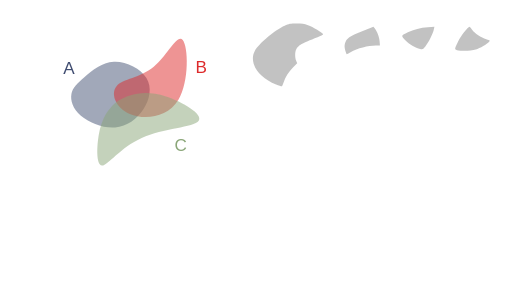
t = 0.00 s
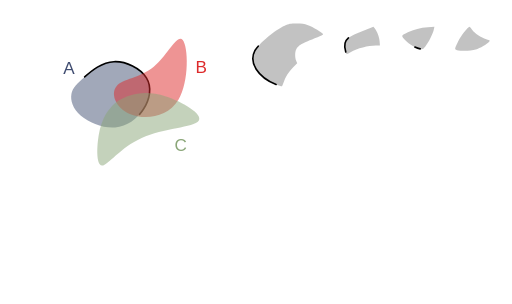
t = 1.00 s
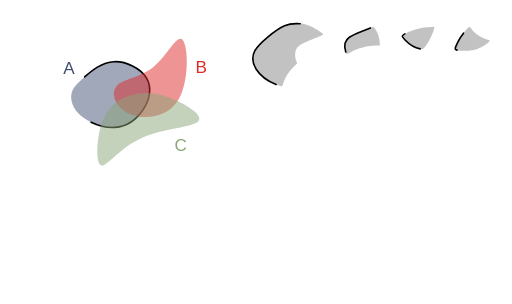
t = 1.47 s
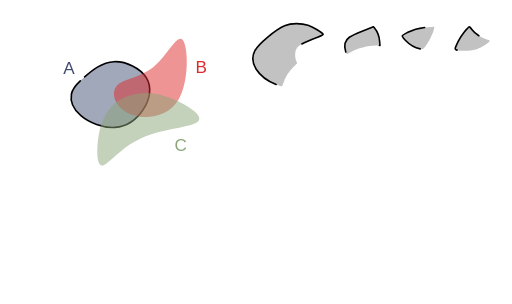
t = 1.94 s
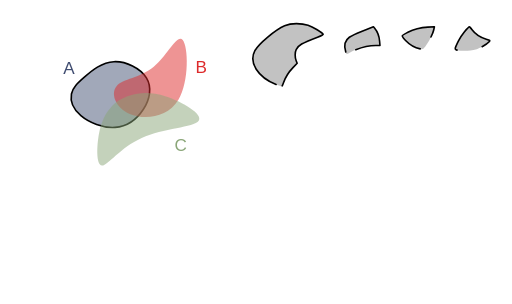
t = 2.42 s
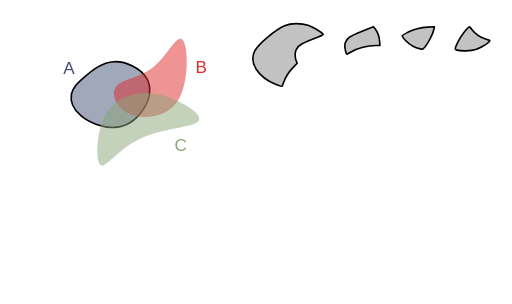
t = 3.00 s

The animated SVG that drew these frames (rendered in a browser with its animation timeline set to each time). Animation: 2 CSS @keyframes rules; one cycle of 3.00 s.

<!--?xml version="1.0" encoding="UTF-8" standalone="no"?-->
<!-- Created with Inkscape (http://www.inkscape.org/) -->

<svg width="316.2424mm" height="187.51456mm" viewBox="0 0 316.24241 187.51455" version="1.1" id="svg5" inkscape:version="1.1.1 (3bf5ae0d25, 2021-09-20)" sodipodi:docname="c6.svg" xmlns:inkscape="http://www.inkscape.org/namespaces/inkscape" xmlns:sodipodi="http://sodipodi.sourceforge.net/DTD/sodipodi-0.dtd" xmlns="http://www.w3.org/2000/svg" xmlns:svg="http://www.w3.org/2000/svg" style="">
  <sodipodi:namedview id="namedview7" pagecolor="#ffffff" bordercolor="#111111" borderopacity="1" inkscape:pageshadow="0" inkscape:pageopacity="0" inkscape:pagecheckerboard="1" inkscape:document-units="mm" showgrid="false" inkscape:zoom="0.64052329" inkscape:cx="672.10671" inkscape:cy="306.78041" inkscape:window-width="1600" inkscape:window-height="821" inkscape:window-x="1911" inkscape:window-y="-9" inkscape:window-maximized="1" inkscape:current-layer="layer1"></sodipodi:namedview>
  <defs id="defs2">
    <inkscape:path-effect effect="bspline" id="path-effect17189" is_visible="true" lpeversion="1" weight="33.333333" steps="2" helper_size="0" apply_no_weight="true" apply_with_weight="true" only_selected="false"></inkscape:path-effect>
    <inkscape:path-effect effect="bspline" id="path-effect9938" is_visible="true" lpeversion="1" weight="33.333333" steps="2" helper_size="0" apply_no_weight="true" apply_with_weight="true" only_selected="false"></inkscape:path-effect>
    <inkscape:path-effect effect="bspline" id="path-effect1028" is_visible="true" lpeversion="1" weight="33.333333" steps="2" helper_size="0" apply_no_weight="true" apply_with_weight="true" only_selected="false"></inkscape:path-effect>
    <inkscape:path-effect effect="bspline" id="path-effect859" is_visible="true" lpeversion="1" weight="33.333333" steps="2" helper_size="0" apply_no_weight="true" apply_with_weight="true" only_selected="false"></inkscape:path-effect>
  </defs>
  <g inkscape:label="Layer 1" inkscape:groupmode="layer" id="layer1" transform="translate(16.583502,9.6386099)">
    <path style="fill: rgb(68, 82, 116); fill-opacity: 0.5; stroke: rgb(0, 0, 0); stroke-width: 1; stroke-linecap: round; stroke-linejoin: round; stroke-miterlimit: 4; stroke-opacity: 1;" d="m 35.69344,37.746321 c 4.502626,-3.917098 10.576983,-9.04958 18.079053,-9.399389 7.50207,-0.34981 16.431204,4.082704 20.084697,10.00247 3.653494,5.919766 2.025674,13.353419 -1.877121,19.373857 C 68.077273,63.743698 61.896733,68.364347 54.488677,68.933629 47.080622,69.502911 38.434798,66.016506 33.370756,61.69886 28.306713,57.381214 26.817355,52.222207 27.538674,48.293639 28.259993,44.36507 31.190814,41.66342 35.69344,37.746321 Z" id="path857" inkscape:path-effect="#path-effect859" inkscape:original-d="m 34.121681,38.961727 c 6.074625,-5.13222 12.148984,-10.2647 18.223079,-15.39745 8.929751,4.43295 17.858887,8.86546 26.787927,13.2978 -1.59429,7.41316 -3.24952,14.84081 -4.87467,22.26082 -6.18052,4.6211 -12.36106,9.24175 -18.541986,13.86222 -8.640686,-3.46912 -17.28129,-6.96847 -25.92233,-10.45311 -1.472797,-5.15489 -2.976172,-10.30985 -4.464655,-15.46517 2.931202,-2.70149 5.862023,-5.40314 8.792635,-8.10511 z" class="lIxtLolB_0"></path>
    <path style="fill: rgb(221, 42, 43); fill-opacity: 0.5; stroke: none; stroke-width: 0.927132; stroke-linecap: butt; stroke-linejoin: miter; stroke-miterlimit: 4; stroke-opacity: 1;" d="M 55.386248,43.459332 C 59.192426,38.882684 69.966047,38.504777 78.381657,31.513671 86.797267,24.522565 92.854616,10.918624 96.268534,14.909885 99.682452,18.901146 100.4527,40.487426 93.617843,51.866001 86.782982,63.244577 72.343371,64.415276 63.542506,60.613108 54.741641,56.81094 51.58007,48.03598 55.386248,43.459332 Z" id="path9936" inkscape:path-effect="#path-effect9938" inkscape:original-d="m 48.41835,39.260607 c 10.774086,-0.37765 21.547707,-0.75555 32.321407,-1.13374 6.05783,-13.60416 12.11518,-27.2081 18.17242,-40.8126596 0.77053,21.5869296 1.540783,43.1732096 2.310783,64.7596396 -14.439963,1.17092 -28.879573,2.34163 -43.319705,3.51217 -3.161467,-8.77513 -6.323038,-17.55009 -9.484905,-26.32541 z" sodipodi:nodetypes="cccccc" class="lIxtLolB_1"></path>
    <path style="fill: rgb(138, 166, 120); fill-opacity: 0.5; stroke: none; stroke-width: 1; stroke-linecap: butt; stroke-linejoin: miter; stroke-miterlimit: 4; stroke-opacity: 1;" d="m 44.576478,72.763811 c 1.501704,-8.091947 4.202915,-12.757776 7.294633,-16.194599 3.091718,-3.436824 6.570743,-5.642556 11.820172,-7.284089 5.249428,-1.641533 12.267478,-2.717876 22.306706,0.556652 10.039228,3.274527 23.125701,10.915034 20.163911,15.020256 -2.96179,4.105222 -21.958221,4.682972 -35.246406,10.600111 C 57.62731,81.379282 50.049028,92.634983 46.410781,92.504216 42.772535,92.373449 43.074774,80.855759 44.576478,72.763811 Z" id="path17187" inkscape:path-effect="#path-effect17189" inkscape:original-d="m 43.377026,69.337597 c 2.701455,-4.66556 5.402664,-9.33139 8.10363,-13.99748 3.482369,-2.20742 6.961395,-4.41315 10.441716,-6.62014 7.018385,-1.07609 14.036435,-2.15243 21.054295,-3.22905 13.0605,7.62546 26.146973,15.26596 39.220093,22.89857 -18.99664,0.57803 -37.993073,1.15578 -56.990633,1.73329 C 57.627614,81.379486 50.049329,92.635186 42.47029,103.89136 42.772806,92.373456 43.075046,80.855766 43.377026,69.337597 Z" sodipodi:nodetypes="cccccccc" class="lIxtLolB_2"></path>
    <text xml:space="preserve" style="font-style:normal;font-weight:normal;font-size:10.5833px;line-height:1.25;font-family:sans-serif;fill:#404d71;fill-opacity:1;stroke:none;stroke-width:0.264583" x="22.457737" y="35.692467" id="text30639"><tspan sodipodi:role="line" id="tspan30637" style="fill:#404d71;fill-opacity:1;stroke-width:0.264583" x="22.457737" y="35.692467">A</tspan></text>
    <text xml:space="preserve" style="font-style:normal;font-weight:normal;font-size:10.5833px;line-height:1.25;font-family:sans-serif;fill:#dd2a2b;fill-opacity:1;stroke:none;stroke-width:0.264583" x="104.10653" y="35.330399" id="text36814"><tspan sodipodi:role="line" id="tspan36812" style="fill:#dd2a2b;fill-opacity:1;stroke-width:0.264583" x="104.10653" y="35.330399">B</tspan></text>
    <text xml:space="preserve" style="font-style:normal;font-weight:normal;font-size:10.5833px;line-height:1.25;font-family:sans-serif;fill:#8aa678;fill-opacity:1;stroke:none;stroke-width:0.264583" x="91.176918" y="83.377388" id="text45309"><tspan sodipodi:role="line" id="tspan45307" style="fill:#8aa678;fill-opacity:1;stroke-width:0.264583" x="91.176918" y="83.377388">C</tspan></text>
    <path style="fill: rgb(153, 153, 153); fill-opacity: 0.6; stroke: rgb(0, 0, 0); stroke-width: 1; stroke-linecap: round; stroke-linejoin: round; stroke-miterlimit: 4; stroke-opacity: 1;" d="m 153.93331,42.429949 c -11.34702,-4.575175 -17.01723,-13.634481 -13.07142,-20.884231 2.30776,-4.240123 12.74459,-12.9919116 18.34909,-15.3866136 2.78145,-1.188463 3.5202,-1.325393 7.22879,-1.339908 3.29815,-0.01291 4.75519,0.188034 7.22879,0.996926 2.89617,0.947071 9.04344,4.6261576 9.36758,5.6064066 0.077,0.232865 -1.48803,1.048885 -3.47784,1.813375 -10.00012,3.842081 -11.77141,4.865428 -13.19864,7.625384 -0.8302,1.605426 -0.83889,4.968825 -0.0179,6.91642 l 0.63016,1.494843 -2.59666,2.714194 c -2.74793,2.872308 -4.58116,5.769996 -5.79936,9.166772 -0.4074,1.135952 -0.85121,2.197291 -0.98626,2.35853 -0.13505,0.161238 -1.78041,-0.325704 -3.65636,-1.082098 z" id="path15185-3" class="lIxtLolB_3"></path>
    <path style="fill: rgb(153, 153, 153); fill-opacity: 0.6; stroke: rgb(0, 0, 0); stroke-width: 1; stroke-linecap: round; stroke-linejoin: round; stroke-miterlimit: 4; stroke-opacity: 1;" d="m 196.98511,22.36948 c -0.82788,-2.724005 -0.90831,-3.684334 -0.45105,-5.385435 0.815,-3.031935 2.75715,-4.407223 10.57726,-7.4900675 l 6.94721,-2.738734 0.78307,0.939768 c 1.47616,1.771579 2.82727,5.3277765 3.04239,8.0078045 l 0.21185,2.639195 h -2.49866 c -4.82783,0 -11.40687,1.737889 -15.65489,4.135321 -1.20321,0.67905 -2.269,1.234638 -2.36841,1.234638 -0.0994,0 -0.36437,-0.60412 -0.58877,-1.34249 z" id="path20587-8" class="lIxtLolB_4"></path>
    <path style="fill: rgb(153, 153, 153); fill-opacity: 0.6; stroke: rgb(0, 0, 0); stroke-width: 1; stroke-linecap: round; stroke-linejoin: round; stroke-miterlimit: 4; stroke-opacity: 1;" d="m 242.94816,20.43843 c -3.02501,-0.631167 -6.71982,-2.795064 -9.1844,-5.378919 -2.71083,-2.842019 -2.76924,-2.661427 1.57834,-4.879795 3.44413,-1.7573692 7.87155,-2.8853832 12.3939,-3.1577032 l 3.99668,-0.240665 -0.38851,1.813933 c -0.54305,2.5354322 -3.33711,8.0611632 -5.2091,10.3018552 -1.52003,1.819421 -1.62066,1.868091 -3.18691,1.541294 z" id="path20902-4" class="lIxtLolB_5"></path>
    <path style="fill: rgb(153, 153, 153); fill-opacity: 0.6; stroke: rgb(0, 0, 0); stroke-width: 1; stroke-linecap: round; stroke-linejoin: round; stroke-miterlimit: 4; stroke-opacity: 1;" d="m 265.69983,21.197414 c -1.64405,-0.473909 -1.61019,-0.707261 0.8151,-5.618316 1.48071,-2.998322 6.05046,-8.8175682 6.88561,-8.7683242 0.15027,0.0089 0.86585,0.822286 1.59018,1.807612 1.69087,2.3001242 5.56421,4.8814232 8.76222,5.8393762 2.44608,0.732716 2.49099,0.771932 1.79139,1.564251 -1.33388,1.510662 -5.59932,3.998396 -8.2699,4.823253 -2.88564,0.891286 -9.05329,1.078931 -11.5746,0.352148 z" id="path21218-0" class="lIxtLolB_6"></path>
  </g>
<style data-made-with="vivus-instant">.lIxtLolB_0{stroke-dasharray:138 140;stroke-dashoffset:139;animation:lIxtLolB_draw 2000ms linear 0ms forwards;}.lIxtLolB_1{stroke-dasharray:146 148;stroke-dashoffset:147;animation:lIxtLolB_draw 2000ms linear 166ms forwards;}.lIxtLolB_2{stroke-dasharray:170 172;stroke-dashoffset:171;animation:lIxtLolB_draw 2000ms linear 333ms forwards;}.lIxtLolB_3{stroke-dasharray:128 130;stroke-dashoffset:129;animation:lIxtLolB_draw 2000ms linear 500ms forwards;}.lIxtLolB_4{stroke-dasharray:62 64;stroke-dashoffset:63;animation:lIxtLolB_draw 2000ms linear 666ms forwards;}.lIxtLolB_5{stroke-dasharray:53 55;stroke-dashoffset:54;animation:lIxtLolB_draw 2000ms linear 833ms forwards;}.lIxtLolB_6{stroke-dasharray:56 58;stroke-dashoffset:57;animation:lIxtLolB_draw 2000ms linear 1000ms forwards;}@keyframes lIxtLolB_draw{100%{stroke-dashoffset:0;}}@keyframes lIxtLolB_fade{0%{stroke-opacity:1;}94.44444444444444%{stroke-opacity:1;}100%{stroke-opacity:0;}}</style></svg>
